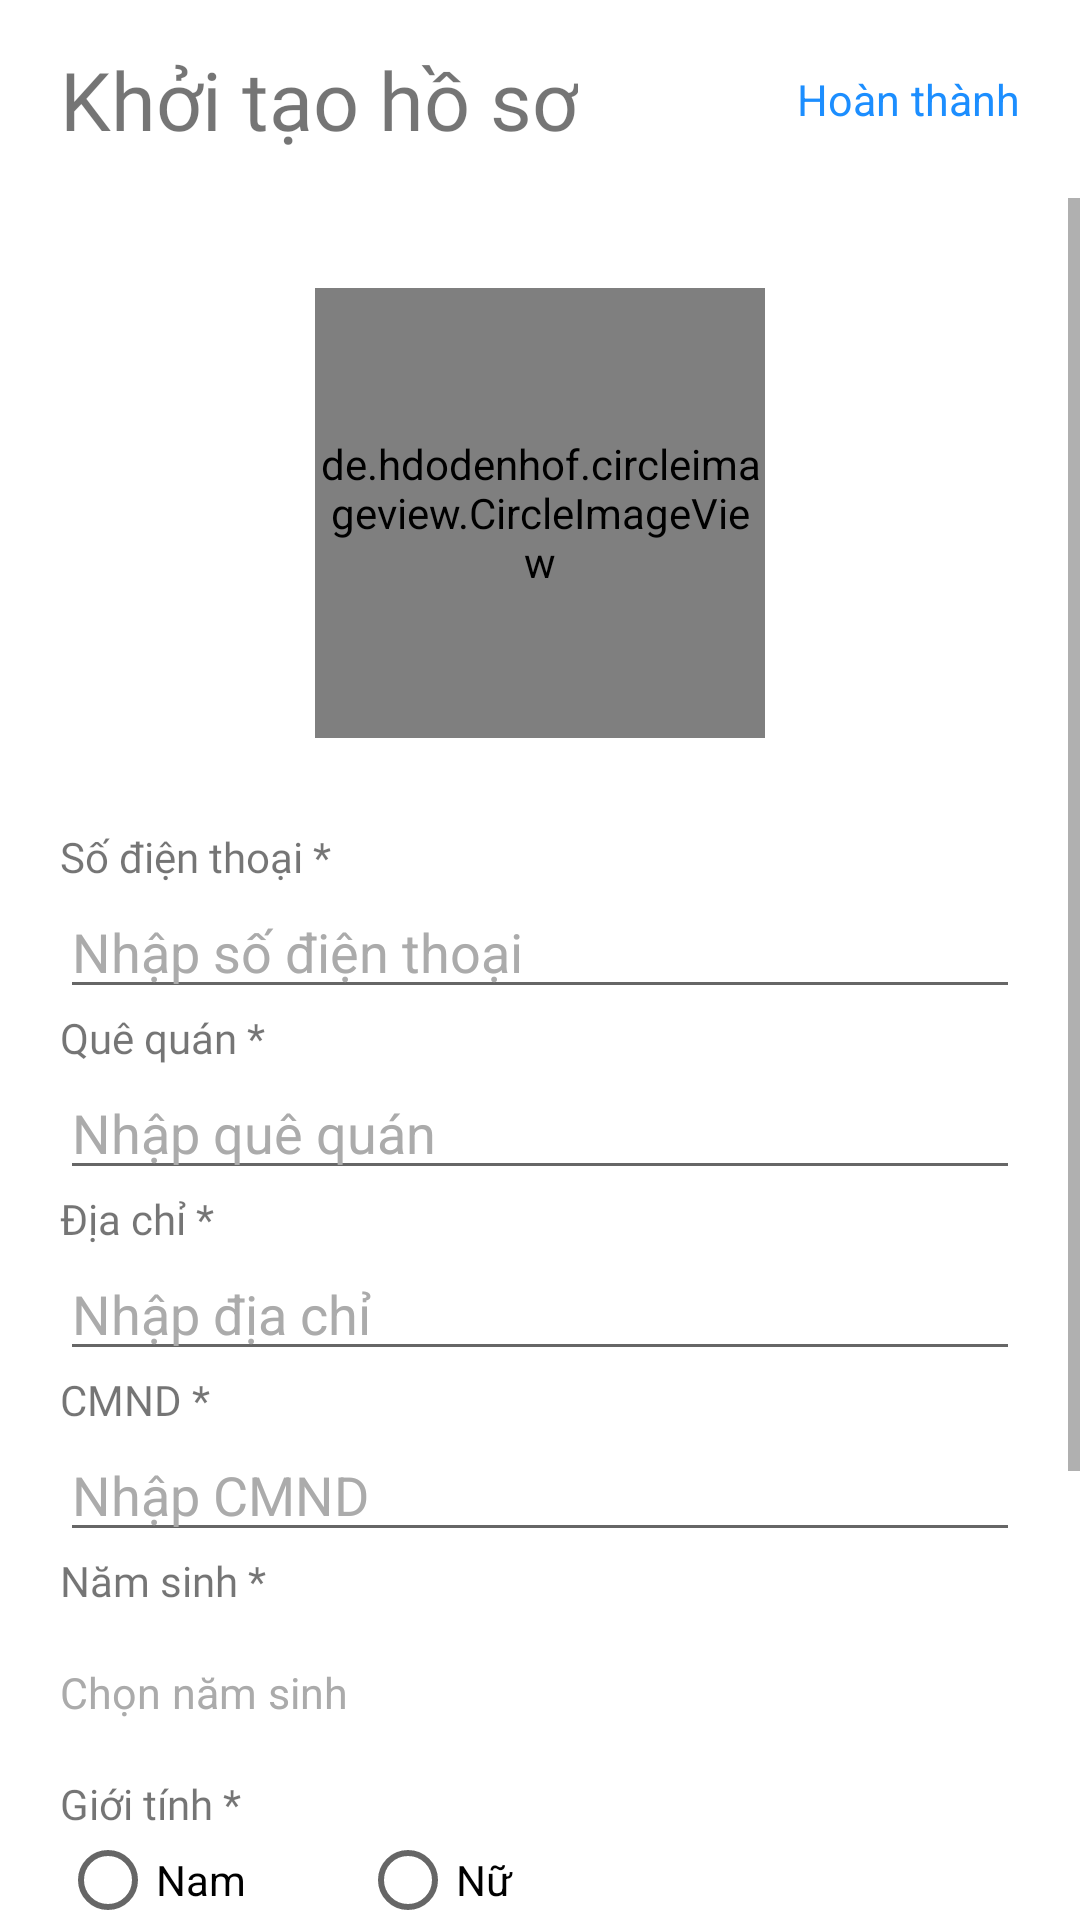

The Android layout XML behind this screen, and the referenced resources:
<!-- AndroidManifest.xml: application theme AppTheme -->
<!-- res/layout/activity_first_sign.xml -->
<?xml version="1.0" encoding="utf-8"?>
<LinearLayout xmlns:android="http://schemas.android.com/apk/res/android"
    xmlns:app="http://schemas.android.com/apk/res-auto"
    xmlns:tools="http://schemas.android.com/tools"
    android:layout_width="match_parent"
    android:orientation="vertical"
    android:background="#fff"
    android:gravity="center"
    android:layout_gravity="center"
    android:layout_height="match_parent"
    tools:context=".ui.activity.FirstSignActivity">
    <LinearLayout
        android:orientation="horizontal"
        android:layout_width="match_parent"
        android:gravity="center_vertical"
        android:layout_height="wrap_content">
        <TextView
            android:paddingLeft="20dp"
            android:text="Khởi tạo hồ sơ"
            android:textSize="27dp"
            android:paddingVertical="15dp"
            android:fontFamily="@font/roboto_bold"
            android:layout_width="wrap_content"
            android:layout_height="wrap_content"/>
            <LinearLayout
                android:orientation="horizontal"
                android:layout_width="fill_parent"
                android:gravity="right"
                android:layout_height="match_parent">

                <TextView
                    android:gravity="center"
                    android:onClick="uploadImage"
                    android:textSize="7pt"
                    android:layout_marginRight="20dp"
                    android:layout_width="wrap_content"
                    android:layout_height="match_parent"
                    android:text="Hoàn thành"
                    android:textColor="#1c8eff" />
            </LinearLayout>
    </LinearLayout>

    <ScrollView
        android:layout_width="match_parent"
        android:layout_height="wrap_content"
        android:background="#fff">

        <LinearLayout
            android:layout_width="match_parent"
            android:layout_height="match_parent"
            android:orientation="vertical"
            android:paddingHorizontal="20dp"
            android:paddingBottom="200dp">

            <de.hdodenhof.circleimageview.CircleImageView
                android:onClick="SelectImage"
                android:id="@+id/firstAvatar"
                android:layout_width="150dp"
                android:layout_height="150dp"
                android:layout_gravity="center"
                android:layout_marginVertical="30dp"
                android:src="@drawable/avatar"
                app:civ_border_color="#7abafa"
                app:civ_border_width="4dp" />

            <TextView
                android:layout_width="match_parent"
                android:layout_height="wrap_content"
                android:fontFamily="@font/roboto_bold"
                android:text="Số điện thoại *" />

            <EditText
                android:id="@+id/edtFirstPhoneNumber"
                android:inputType="phone"
                android:layout_width="match_parent"
                android:layout_height="wrap_content"
                android:hint="Nhập số điện thoại"
                android:keyboardNavigationCluster="true"
                android:singleLine="true"
                android:textColor="#000"
                android:textColorHint="#ababab" />

            <TextView
                android:layout_width="match_parent"
                android:layout_height="wrap_content"
                android:fontFamily="@font/roboto_bold"
                android:text="Quê quán *" />

            <EditText
                android:id="@+id/edtFirstHometown"
                android:layout_width="match_parent"
                android:layout_height="wrap_content"
                android:hint="Nhập quê quán"
                android:keyboardNavigationCluster="false"
                android:singleLine="true"
                android:textColor="#000"
                android:textColorHint="#ababab" />

            <TextView
                android:layout_width="match_parent"
                android:layout_height="wrap_content"
                android:fontFamily="@font/roboto_bold"
                android:text="Địa chỉ *" />

            <EditText
                android:id="@+id/edtFirstAddress"
                android:layout_width="match_parent"
                android:layout_height="wrap_content"
                android:hint="Nhập địa chỉ"
                android:singleLine="true"
                android:textColor="#000"
                android:textColorHint="#ababab" />

            <TextView
                android:layout_width="match_parent"
                android:layout_height="wrap_content"
                android:fontFamily="@font/roboto_bold"
                android:text="CMND *" />

            <EditText
                android:id="@+id/edtFirstCMND"
                android:layout_width="match_parent"
                android:layout_height="wrap_content"
                android:hint="Nhập CMND"
                android:singleLine="true"
                android:textColor="#000"
                android:textColorHint="#ababab" />

            <TextView
                android:layout_width="match_parent"
                android:layout_height="wrap_content"
                android:fontFamily="@font/roboto_bold"
                android:text="Năm sinh *" />

            <TextView
                android:id="@+id/edtBirhday"
                android:layout_width="match_parent"
                android:layout_height="wrap_content"
                android:onClick="onPickDate"
                android:paddingVertical="18dp"
                android:singleLine="true"
                android:text="Chọn năm sinh"
                android:textColor="#ababab"
                android:textSize="7pt" />

            <TextView
                android:layout_width="match_parent"
                android:layout_height="wrap_content"
                android:fontFamily="@font/roboto_bold"
                android:text="Giới tính *" />


            <RadioGroup
                android:layout_width="match_parent"
                android:layout_height="wrap_content"
                android:orientation="horizontal">

                <RadioButton
                    android:id="@+id/maleRadio"
                    android:layout_width="100dp"
                    android:layout_height="wrap_content"
                    android:text="Nam" />

                <RadioButton
                    android:layout_width="100dp"
                    android:layout_height="wrap_content"
                    android:text="Nữ" />
            </RadioGroup>
        </LinearLayout>
    </ScrollView>
</LinearLayout>
<!-- resources referenced by this layout -->
<resources>
  <style name="AppTheme" parent="Theme.AppCompat.Light.NoActionBar">
          
          <item name="colorPrimary">@color/colorPrimary</item>
          <item name="colorPrimaryDark">@color/colorPrimaryDark</item>
          <item name="colorAccent">@color/colorAccent</item>
  
      </style>
  <color name="colorPrimary">#6200EE</color>
  <color name="colorPrimaryDark">#259CF8</color>
  <color name="colorAccent">#03DAC5</color>
</resources>
